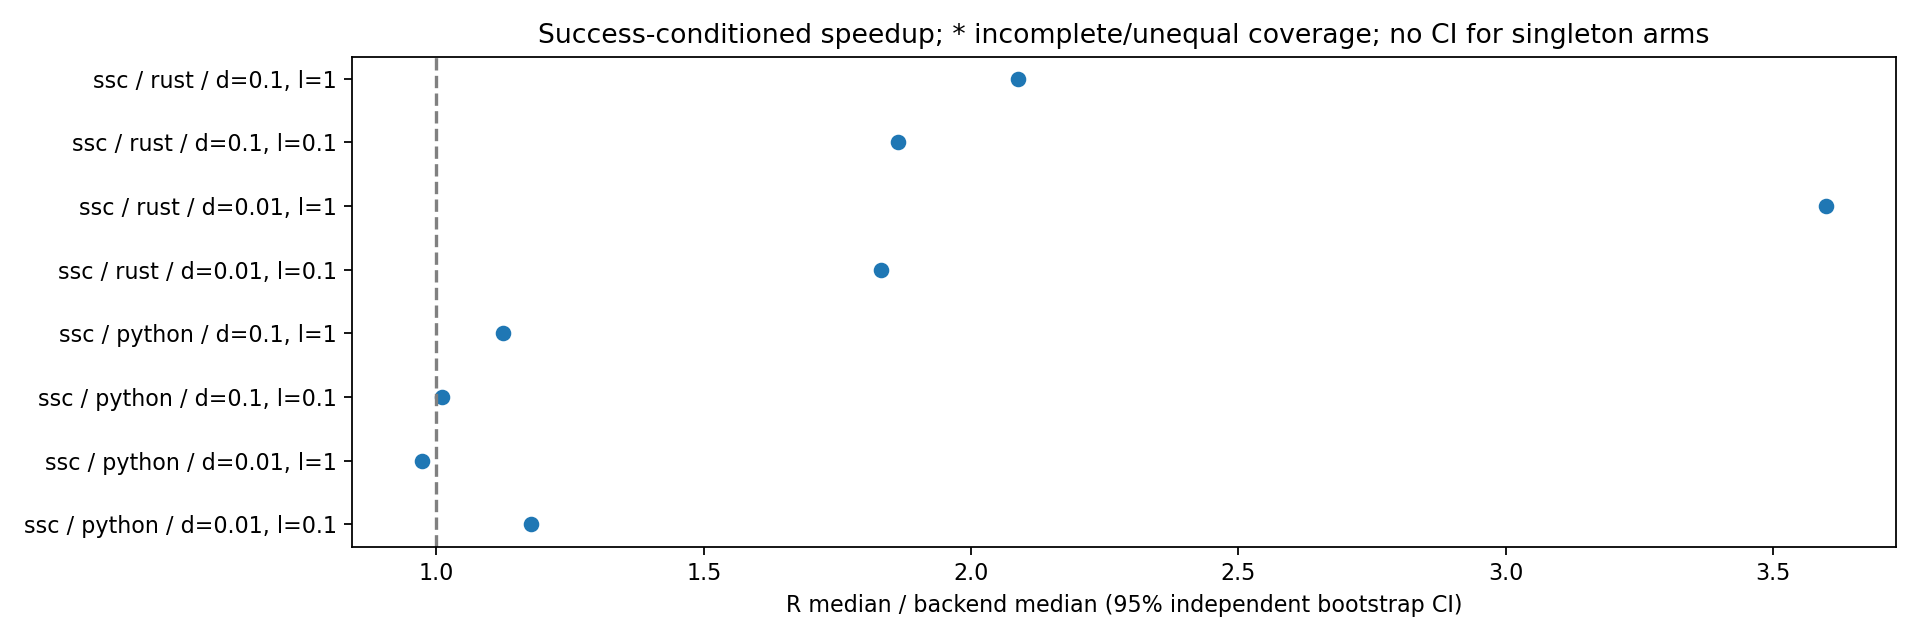

The table this chart was drawn from, first rows:
dataset, backend, delta, lam, speedup, ci95_lo, ci95_hi, backend_successes, r_successes, coverage_warning, scope
ssc, python, 0.01, 0.1, 1.176, , , 1, 1, , success-conditioned; independent-run per…
ssc, python, 0.01, 1.0, 0.9736, , , 1, 1, , success-conditioned; independent-run per…
ssc, python, 0.1, 0.1, 1.01, , , 1, 1, , success-conditioned; independent-run per…
ssc, python, 0.1, 1.0, 1.125, , , 1, 1, , success-conditioned; independent-run per…
ssc, rust, 0.01, 0.1, 1.831, , , 1, 1, , success-conditioned; independent-run per…
ssc, rust, 0.01, 1.0, 3.599, , , 1, 1, , success-conditioned; independent-run per…
ssc, rust, 0.1, 0.1, 1.864, , , 1, 1, , success-conditioned; independent-run per…
ssc, rust, 0.1, 1.0, 2.088, , , 1, 1, , success-conditioned; independent-run per…
